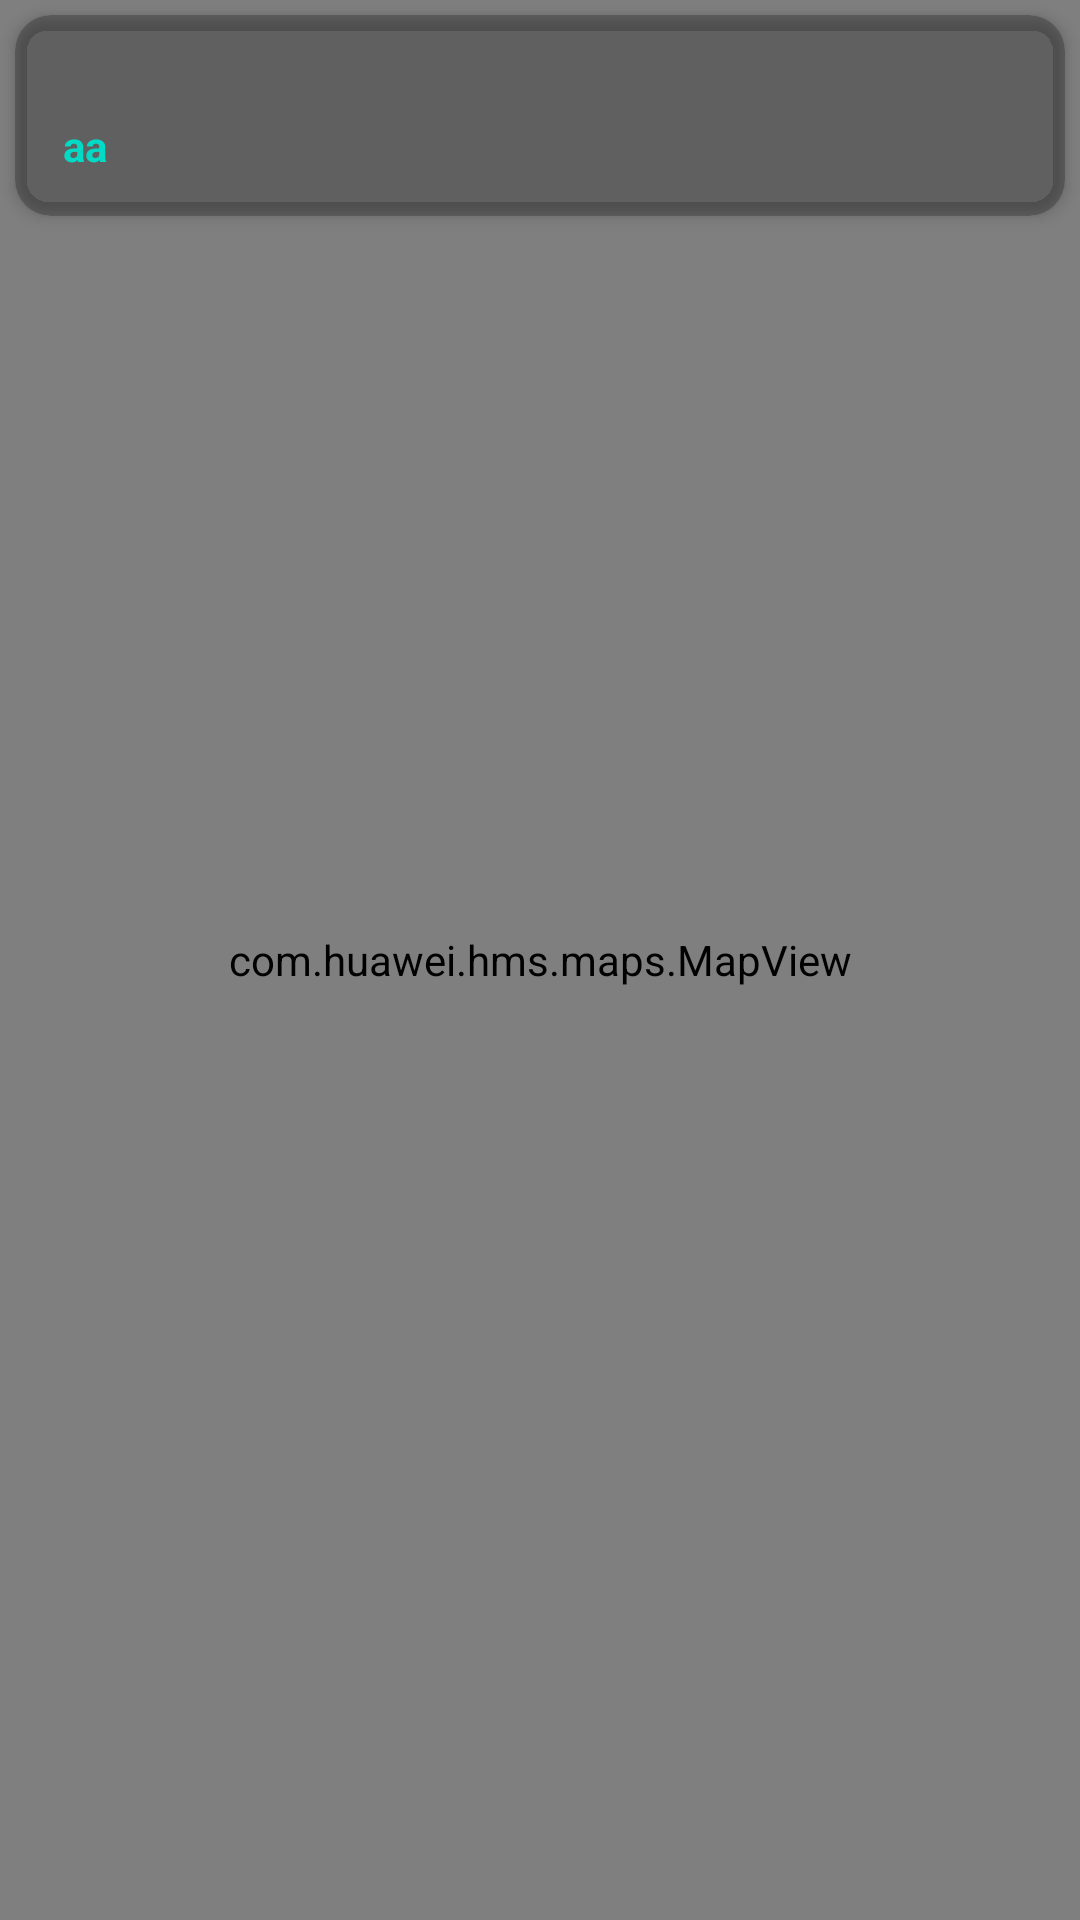

Produce the Android XML layout that renders to this screen, including the resource entries it uses.
<!-- AndroidManifest.xml: application theme Theme.CustomeListview -->
<!-- res/layout/activity_location.xml -->
<?xml version="1.0" encoding="utf-8"?>
<RelativeLayout xmlns:android="http://schemas.android.com/apk/res/android"
    xmlns:card_view="http://schemas.android.com/apk/res-auto"
    xmlns:tools="http://schemas.android.com/tools"
    android:layout_width="match_parent"
    android:layout_height="match_parent"
    android:orientation="vertical">
    <androidx.cardview.widget.CardView
        android:id="@+id/card_view"
        android:layout_width="match_parent"
        android:layout_height="67dp"
        android:layout_margin="5dp"
        android:layout_marginTop="50dp"
        card_view:cardBackgroundColor="@color/cardview_shadow_start_color"
        card_view:cardCornerRadius="12dp"
        card_view:cardElevation="3dp"
        card_view:contentPadding="4dp">
        <TextView
            android:id="@+id/textphrhos"
            android:layout_width="match_parent"
            android:layout_height="wrap_content"
            android:layout_marginTop="30dp"
            android:paddingLeft="12dp"
            android:text="aa"
            android:textColor="@color/teal_200"
            android:textStyle="bold" />
    </androidx.cardview.widget.CardView>
    <com.huawei.hms.maps.MapView
        android:id="@+id/mapView"
        android:layout_width="match_parent"
        android:layout_height="match_parent"></com.huawei.hms.maps.MapView>
</RelativeLayout>
<!-- resources referenced by this layout -->
<resources>
  <color name="teal_200">#FF03DAC5</color>
  <style name="Theme.CustomeListview" parent="Theme.MaterialComponents.DayNight.DarkActionBar">
          
          <item name="colorPrimary">@color/purple_500</item>
          <item name="colorPrimaryVariant">@color/purple_700</item>
          <item name="colorOnPrimary">@color/white</item>
          
          <item name="colorSecondary">@color/teal_200</item>
          <item name="colorSecondaryVariant">@color/teal_700</item>
          <item name="colorOnSecondary">@color/black</item>
          
          <item name="android:statusBarColor" tools:targetApi="l">?attr/colorPrimaryVariant</item>
          
      </style>
  <color name="purple_500">#FF6200EE</color>
  <color name="purple_700">#FF3700B3</color>
  <color name="white">#FFFFFFFF</color>
  <color name="teal_700">#FF018786</color>
  <color name="black">#FF000000</color>
</resources>
